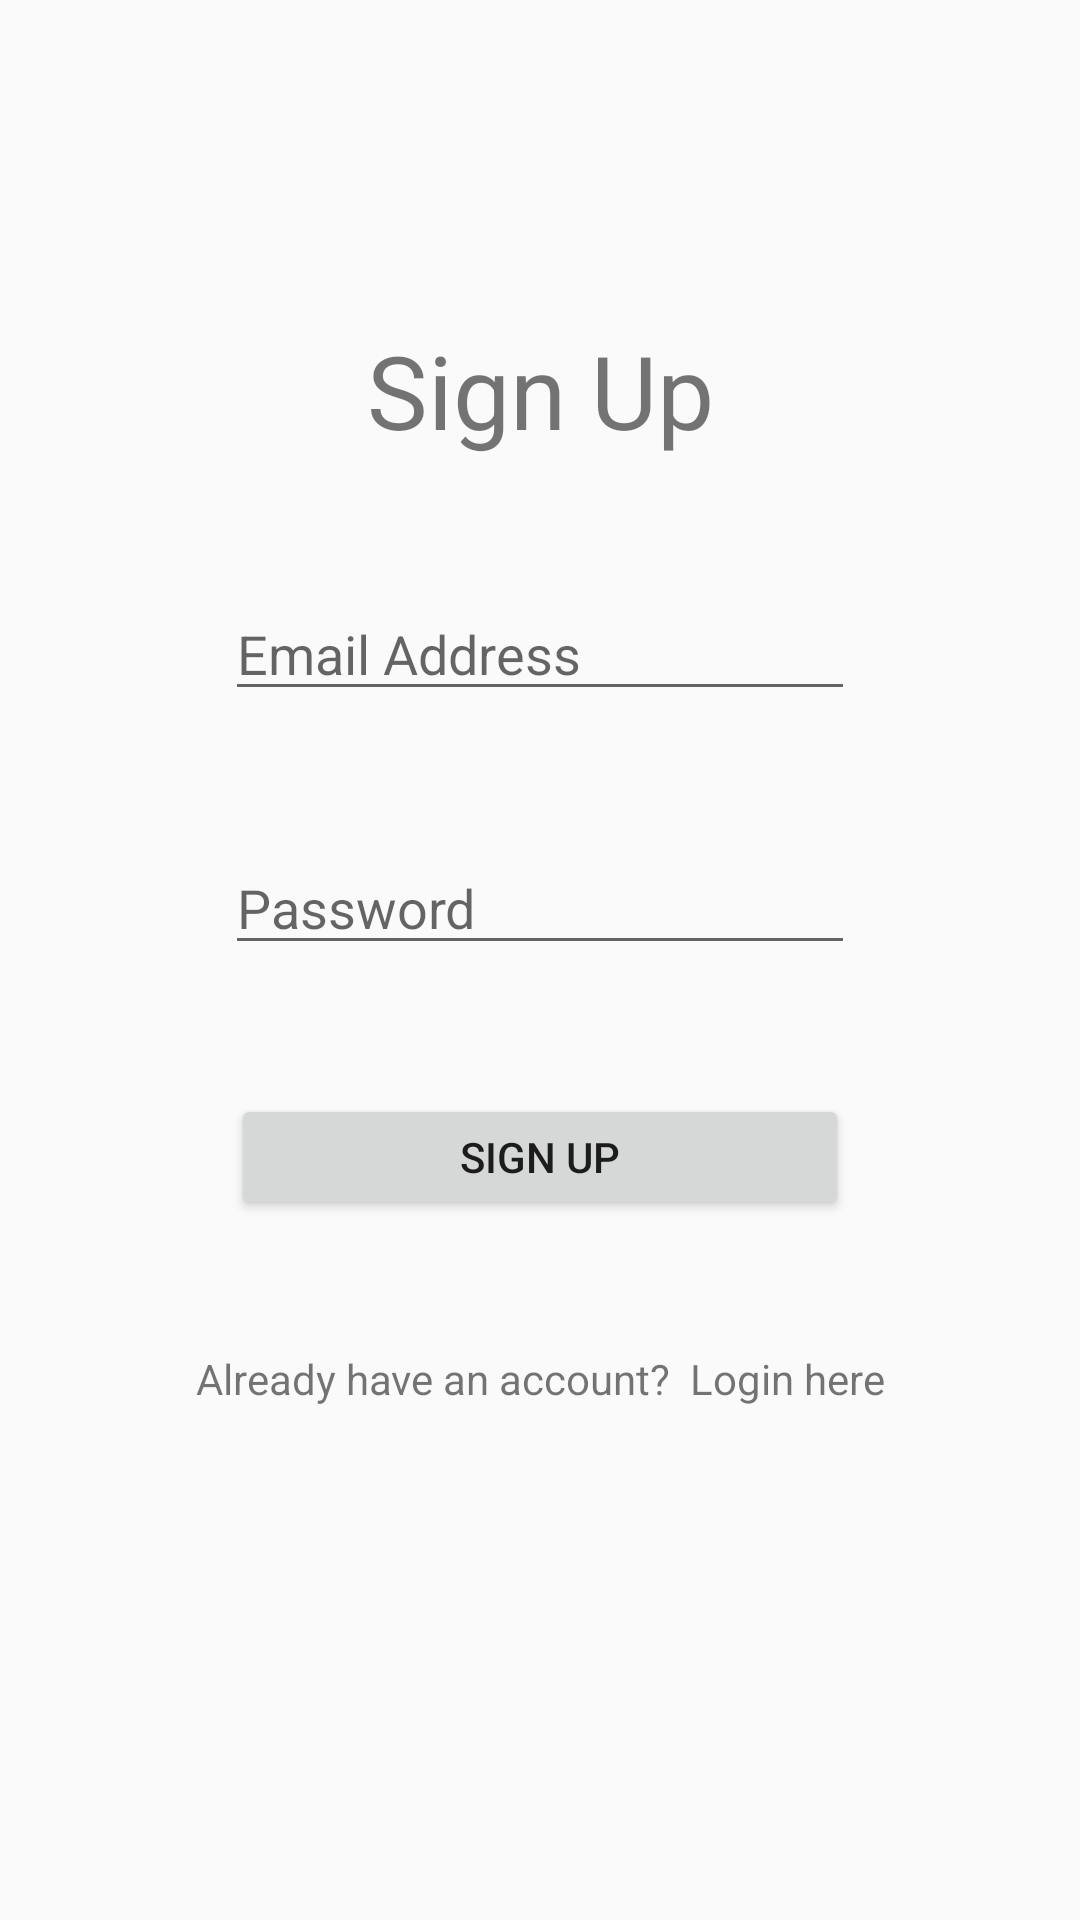

Produce the Android XML layout that renders to this screen, including the resource entries it uses.
<!-- AndroidManifest.xml: application theme AppTheme -->
<!-- res/layout/activity_sign_up.xml -->
<?xml version="1.0" encoding="utf-8"?>
<androidx.constraintlayout.widget.ConstraintLayout xmlns:android="http://schemas.android.com/apk/res/android"
    xmlns:app="http://schemas.android.com/apk/res-auto"
    xmlns:tools="http://schemas.android.com/tools"
    android:layout_width="match_parent"
    android:layout_height="match_parent"
    tools:context=".SignUpActivity">

    <TextView
        android:id="@+id/textView"
        android:layout_width="wrap_content"
        android:layout_height="wrap_content"
        android:text="Sign Up"
        android:textSize="34sp"
        app:layout_constraintBottom_toTopOf="@+id/editText_signup_email"
        app:layout_constraintEnd_toEndOf="parent"
        app:layout_constraintHorizontal_bias="0.5"
        app:layout_constraintStart_toStartOf="parent"
        app:layout_constraintTop_toTopOf="@+id/guideline" />

    <EditText
        android:id="@+id/editText_signup_email"
        android:layout_width="wrap_content"
        android:layout_height="wrap_content"
        android:ems="10"
        android:inputType="textEmailAddress"
        android:hint="Email Address"
        app:layout_constraintBottom_toTopOf="@+id/editText_signup_password"
        app:layout_constraintEnd_toEndOf="parent"
        app:layout_constraintHorizontal_bias="0.5"
        app:layout_constraintStart_toStartOf="parent"
        app:layout_constraintTop_toBottomOf="@+id/textView" />

    <EditText
        android:id="@+id/editText_signup_password"
        android:layout_width="wrap_content"
        android:layout_height="wrap_content"
        android:ems="10"
        android:inputType="textPassword"
        android:hint="Password"
        app:layout_constraintBottom_toTopOf="@+id/button_signup"
        app:layout_constraintEnd_toEndOf="parent"
        app:layout_constraintHorizontal_bias="0.5"
        app:layout_constraintStart_toStartOf="parent"
        app:layout_constraintTop_toBottomOf="@+id/editText_signup_email" />

    <Button
        android:id="@+id/button_signup"
        android:layout_width="206dp"
        android:layout_height="42dp"
        android:text="Sign Up"
        app:layout_constraintBottom_toTopOf="@+id/onClick_login"
        app:layout_constraintEnd_toEndOf="parent"
        app:layout_constraintHorizontal_bias="0.5"
        app:layout_constraintStart_toStartOf="parent"
        app:layout_constraintTop_toBottomOf="@+id/editText_signup_password" />

    <TextView
        android:id="@+id/onClick_login"
        android:layout_width="wrap_content"
        android:layout_height="wrap_content"
        android:text="Already have an account?  Login here"
        app:layout_constraintBottom_toTopOf="@+id/guideline2"
        app:layout_constraintEnd_toEndOf="parent"
        app:layout_constraintHorizontal_bias="0.5"
        app:layout_constraintStart_toStartOf="parent"
        app:layout_constraintTop_toBottomOf="@+id/button_signup" />

    <androidx.constraintlayout.widget.Guideline
        android:id="@+id/guideline"
        android:layout_width="wrap_content"
        android:layout_height="wrap_content"
        android:orientation="horizontal"
        app:layout_constraintGuide_percent="0.1" />

    <androidx.constraintlayout.widget.Guideline
        android:id="@+id/guideline2"
        android:layout_width="wrap_content"
        android:layout_height="wrap_content"
        android:orientation="horizontal"
        app:layout_constraintGuide_percent="0.8" />
</androidx.constraintlayout.widget.ConstraintLayout>
<!-- resources referenced by this layout -->
<resources>
  <style name="AppTheme" parent="Theme.AppCompat.Light.DarkActionBar">
          
          <item name="colorPrimary">@color/colorPrimary</item>
          <item name="colorPrimaryDark">@color/colorPrimaryDark</item>
          <item name="colorAccent">@color/colorAccent</item>
          
      </style>
  <color name="colorPrimary">#075E54</color>
  <color name="colorPrimaryDark">#064743</color>
  <color name="colorAccent">#25D366</color>
</resources>
